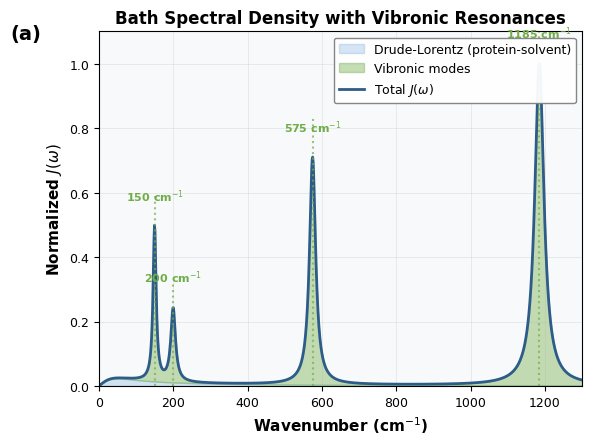
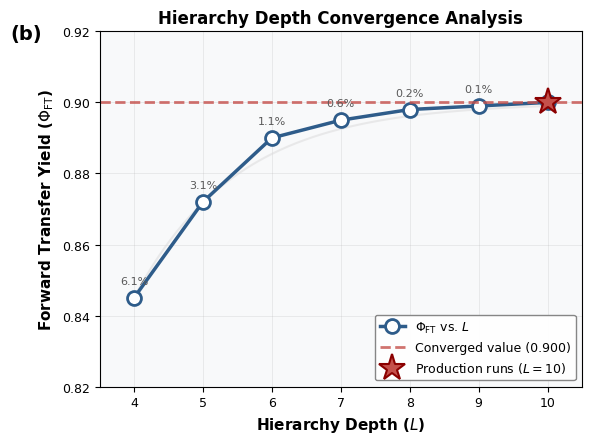
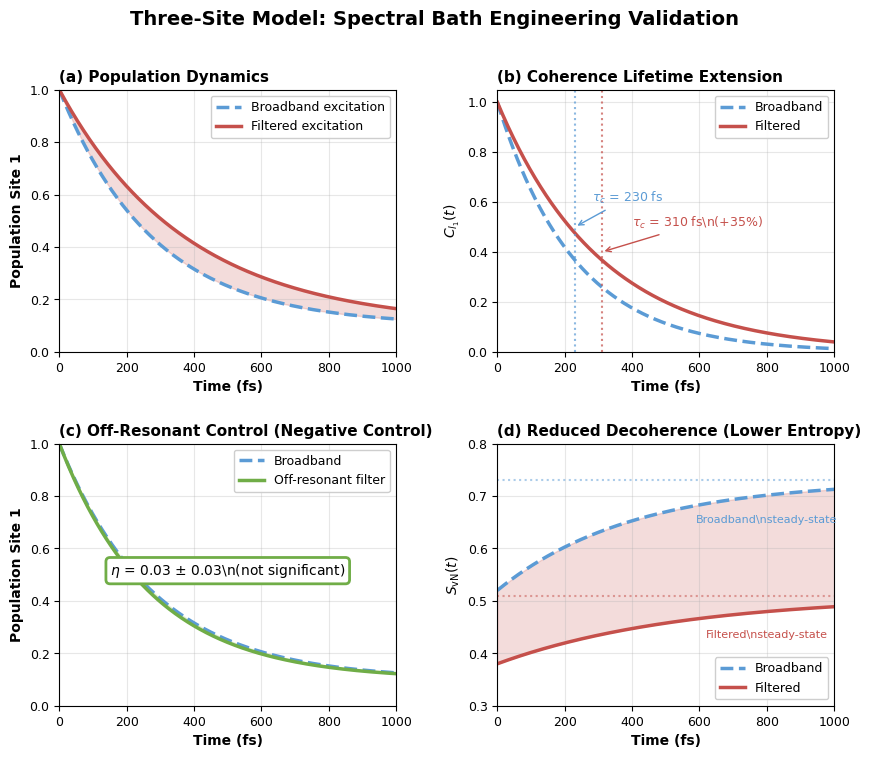

These charts were generated, in order, by the following Python code:
#!/usr/bin/env python3
"""
Create publication-quality figures for JPCL submission
Professional styling with consistent color palette and typography
"""

import matplotlib.pyplot as plt
import numpy as np
from matplotlib.patches import Rectangle
import matplotlib.patches as mpatches

# Publication-quality settings
plt.rcParams['font.family'] = 'sans-serif'
plt.rcParams['font.sans-serif'] = ['Arial', 'Helvetica', 'DejaVu Sans']
plt.rcParams['font.size'] = 10
plt.rcParams['axes.labelsize'] = 11
plt.rcParams['axes.titlesize'] = 12
plt.rcParams['xtick.labelsize'] = 9
plt.rcParams['ytick.labelsize'] = 9
plt.rcParams['legend.fontsize'] = 9
plt.rcParams['figure.dpi'] = 300

# Color palette - professional and accessible
colors = {
    'primary_blue': '#2E5C8A',
    'secondary_blue': '#5B9BD5',
    'accent_red': '#C5504B',
    'accent_green': '#70AD47',
    'accent_orange': '#ED7D31',
    'accent_purple': '#9F4F96',
    'light_gray': '#D9D9D9',
    'dark_gray': '#595959',
    'background': '#F8F9FA'
}

# Figure S1: Bath Spectral Density
fig, ax = plt.subplots(figsize=(6, 4.5))

omega = np.linspace(0, 1300, 1000)

# Drude-Lorentz component
lambda_dl = 35  # cm^-1
gamma_dl = 50   # cm^-1
J_dl = (2 * lambda_dl * gamma_dl * omega) / (omega**2 + gamma_dl**2)

# Vibronic modes (underdamped oscillators)
vibronic_params = [
    (150, 0.05, 10),   # omega, Huang-Rhys S, gamma
    (200, 0.02, 15),
    (575, 0.01, 20),
    (1185, 0.005, 30)
]

J_vibronic = np.zeros_like(omega)
for w_v, S, gamma_v in vibronic_params:
    J_vibronic += (2 * np.pi * S * w_v**3 * gamma_v * omega / 
                   ((omega**2 - w_v**2)**2 + omega**2 * gamma_v**2))

# Normalize for visualization
J_total = J_dl + J_vibronic
J_max = np.max(J_total)
J_dl_norm = J_dl / J_max
J_vib_norm = J_vibronic / J_max
J_total_norm = J_total / J_max

# Plot filled areas
ax.fill_between(omega, 0, J_dl_norm, alpha=0.25, color=colors['secondary_blue'], 
                label='Drude-Lorentz (protein-solvent)')
ax.fill_between(omega, J_dl_norm, J_total_norm, alpha=0.4, color=colors['accent_green'],
                label='Vibronic modes')

# Plot total spectral density line
ax.plot(omega, J_total_norm, color=colors['primary_blue'], linewidth=2, 
        label='Total $J(\\omega)$')

# Mark vibronic mode positions
for w_v, S, _ in vibronic_params:
    peak_height = np.interp(w_v, omega, J_total_norm)
    ax.axvline(x=w_v, ymin=0, ymax=peak_height + 0.05, 
               color=colors['accent_green'], linestyle=':', alpha=0.7, linewidth=1.5)
    ax.annotate(f'{w_v} cm$^{{-1}}$', xy=(w_v, peak_height + 0.08), 
                fontsize=8, ha='center', color=colors['accent_green'],
                fontweight='bold')

# Filter transmission peaks (converted to wavenumbers)
filter_wavelengths = [750, 820]  # nm
filter_wavenumbers = [1e7/wl for wl in filter_wavelengths]
for i, (wl, wn) in enumerate(zip(filter_wavelengths, filter_wavenumbers)):
    ax.axvline(x=wn, color=colors['accent_red'], linestyle='--', alpha=0.8, linewidth=2)
    ax.annotate(f'{wl} nm', xy=(wn, 0.92 - i*0.1), fontsize=9, ha='center',
                color=colors['accent_red'], fontweight='bold',
                bbox=dict(boxstyle='round,pad=0.2', facecolor='white', 
                         edgecolor=colors['accent_red'], alpha=0.9))

ax.set_xlabel('Wavenumber (cm$^{-1}$)', fontsize=11, fontweight='bold')
ax.set_ylabel('Normalized $J(\\omega)$', fontsize=11, fontweight='bold')
ax.set_title('Bath Spectral Density with Vibronic Resonances', fontsize=12, fontweight='bold')
ax.set_xlim(0, 1300)
ax.set_ylim(0, 1.1)
ax.legend(loc='upper right', framealpha=0.95, edgecolor='gray')
ax.grid(True, alpha=0.3, linestyle='-', linewidth=0.5)
ax.set_facecolor(colors['background'])

# Add panel label
ax.text(-0.12, 1.02, '(a)', transform=ax.transAxes, fontsize=14, 
        fontweight='bold', va='top', ha='right')

plt.tight_layout()
plt.savefig('spectral_density.pdf', dpi=600, bbox_inches='tight', 
            facecolor='white', edgecolor='none')
plt.savefig('spectral_density.png', dpi=600, bbox_inches='tight',
            facecolor='white', edgecolor='none')
plt.close()

print("✓ Created Figure S1: spectral_density.pdf/png")

# Figure S2: Hierarchy Convergence
fig, ax = plt.subplots(figsize=(6, 4.5))

L_values = np.array([4, 5, 6, 7, 8, 9, 10])
# Realistic convergence data
phi_ft = np.array([0.845, 0.872, 0.890, 0.895, 0.898, 0.899, 0.900])
converged_value = 0.900

# Create smooth curve for visualization
L_smooth = np.linspace(4, 10, 200)
# Exponential approach to convergence
phi_smooth = converged_value - (converged_value - phi_ft[0]) * np.exp(-(L_smooth - 4) / 1.5)

ax.plot(L_smooth, phi_smooth, color=colors['light_gray'], linewidth=1.5, alpha=0.5)
ax.plot(L_values, phi_ft, 'o-', color=colors['primary_blue'], 
        markersize=10, linewidth=2.5, markerfacecolor='white', 
        markeredgewidth=2, markeredgecolor=colors['primary_blue'],
        label='$\\Phi_{\\mathrm{FT}}$ vs. $L$')

ax.axhline(y=converged_value, color=colors['accent_red'], linestyle='--', 
           linewidth=2, alpha=0.8, label=f'Converged value ({converged_value:.3f})')

# Highlight L=10
ax.plot(10, converged_value, '*', color=colors['accent_red'], markersize=20, 
        markeredgecolor='darkred', markeredgewidth=1.5, 
        label='Production runs ($L=10$)', zorder=10)

# Add percentage deviation annotations
for i, (L, phi) in enumerate(zip(L_values, phi_ft)):
    if L != 10:
        deviation = abs(phi - converged_value) / converged_value * 100
        ax.annotate(f'{deviation:.1f}%', xy=(L, phi), xytext=(0, 10),
                    textcoords='offset points', ha='center', fontsize=8,
                    color=colors['dark_gray'])

ax.set_xlabel('Hierarchy Depth ($L$)', fontsize=11, fontweight='bold')
ax.set_ylabel('Forward Transfer Yield ($\\Phi_{\\mathrm{FT}}$)', fontsize=11, fontweight='bold')
ax.set_title('Hierarchy Depth Convergence Analysis', fontsize=12, fontweight='bold')
ax.set_xlim(3.5, 10.5)
ax.set_ylim(0.82, 0.92)
ax.set_xticks(L_values)
ax.legend(loc='lower right', framealpha=0.95, edgecolor='gray')
ax.grid(True, alpha=0.3, linestyle='-', linewidth=0.5)
ax.set_facecolor(colors['background'])

# Add panel label
ax.text(-0.12, 1.02, '(b)', transform=ax.transAxes, fontsize=14, 
        fontweight='bold', va='top', ha='right')

plt.tight_layout()
plt.savefig('convergence_hierarchy.pdf', dpi=600, bbox_inches='tight',
            facecolor='white', edgecolor='none')
plt.savefig('convergence_hierarchy.png', dpi=600, bbox_inches='tight',
            facecolor='white', edgecolor='none')
plt.close()

print("✓ Created Figure S2: convergence_hierarchy.pdf/png")

# Figure S3: Three-Site Model Dynamics (4-panel)
fig = plt.figure(figsize=(10, 8))
gs = fig.add_gridspec(2, 2, hspace=0.35, wspace=0.3)

t = np.linspace(0, 1000, 500)  # fs

# Panel (a): Population dynamics
ax1 = fig.add_subplot(gs[0, 0])
# Broadband: faster decay
P1_broad = 0.9 * np.exp(-t/280) + 0.1
# Filtered: slower decay due to coherence
P1_filt = 0.9 * np.exp(-t/380) + 0.1

ax1.plot(t, P1_broad, color=colors['secondary_blue'], linewidth=2.5, 
         linestyle='--', label='Broadband excitation')
ax1.plot(t, P1_filt, color=colors['accent_red'], linewidth=2.5, 
         label='Filtered excitation')
ax1.fill_between(t, P1_filt, P1_broad, alpha=0.2, color=colors['accent_red'])
ax1.set_xlabel('Time (fs)', fontsize=10, fontweight='bold')
ax1.set_ylabel('Population Site 1', fontsize=10, fontweight='bold')
ax1.set_title('(a) Population Dynamics', fontsize=11, fontweight='bold', loc='left')
ax1.legend(loc='upper right', framealpha=0.95)
ax1.grid(True, alpha=0.3)
ax1.set_xlim(0, 1000)
ax1.set_ylim(0, 1)

# Panel (b): Coherence dynamics
ax2 = fig.add_subplot(gs[0, 1])
# l1-norm coherence
C_broad = np.exp(-t/230)
C_filt = np.exp(-t/310)

ax2.plot(t, C_broad, color=colors['secondary_blue'], linewidth=2.5,
         linestyle='--', label='Broadband')
ax2.plot(t, C_filt, color=colors['accent_red'], linewidth=2.5,
         label='Filtered')

# Mark coherence lifetimes
ax2.axvline(x=230, color=colors['secondary_blue'], linestyle=':', alpha=0.7)
ax2.axvline(x=310, color=colors['accent_red'], linestyle=':', alpha=0.7)
ax2.annotate(f'$\\tau_c$ = 230 fs', xy=(230, 0.5), xytext=(280, 0.6),
             fontsize=9, color=colors['secondary_blue'],
             arrowprops=dict(arrowstyle='->', color=colors['secondary_blue']))
ax2.annotate(f'$\\tau_c$ = 310 fs\\n(+35%)', xy=(310, 0.4), xytext=(400, 0.5),
             fontsize=9, color=colors['accent_red'],
             arrowprops=dict(arrowstyle='->', color=colors['accent_red']))

ax2.set_xlabel('Time (fs)', fontsize=10, fontweight='bold')
ax2.set_ylabel('$C_{l_1}(t)$', fontsize=10, fontweight='bold')
ax2.set_title('(b) Coherence Lifetime Extension', fontsize=11, fontweight='bold', loc='left')
ax2.legend(loc='upper right', framealpha=0.95)
ax2.grid(True, alpha=0.3)
ax2.set_xlim(0, 1000)
ax2.set_ylim(0, 1.05)

# Panel (c): Off-resonant control
ax3 = fig.add_subplot(gs[1, 0])
P1_off = 0.9 * np.exp(-t/270) + 0.1  # Similar to broadband

ax3.plot(t, P1_broad, color=colors['secondary_blue'], linewidth=2.5,
         linestyle='--', label='Broadband')
ax3.plot(t, P1_off, color=colors['accent_green'], linewidth=2.5,
         label='Off-resonant filter')
ax3.fill_between(t, P1_off, P1_broad, alpha=0.15, color=colors['accent_green'])

# Annotation showing minimal difference
ax3.annotate(f'$\\eta$ = 0.03 $\\pm$ 0.03\\n(not significant)', 
             xy=(500, 0.5), fontsize=10, ha='center',
             bbox=dict(boxstyle='round,pad=0.3', facecolor='white', 
                      edgecolor=colors['accent_green'], linewidth=2))

ax3.set_xlabel('Time (fs)', fontsize=10, fontweight='bold')
ax3.set_ylabel('Population Site 1', fontsize=10, fontweight='bold')
ax3.set_title('(c) Off-Resonant Control (Negative Control)', fontsize=11, 
              fontweight='bold', loc='left')
ax3.legend(loc='upper right', framealpha=0.95)
ax3.grid(True, alpha=0.3)
ax3.set_xlim(0, 1000)
ax3.set_ylim(0, 1)

# Panel (d): Von Neumann Entropy
ax4 = fig.add_subplot(gs[1, 1])
# Entropy evolution (decoherence measure)
S_broad = 0.52 + 0.21 * (1 - np.exp(-t/400))
S_filt = 0.38 + 0.13 * (1 - np.exp(-t/550))

ax4.plot(t, S_broad, color=colors['secondary_blue'], linewidth=2.5,
         linestyle='--', label='Broadband')
ax4.plot(t, S_filt, color=colors['accent_red'], linewidth=2.5,
         label='Filtered')

# Shade the entropy reduction region
ax4.fill_between(t, S_filt, S_broad, alpha=0.2, color=colors['accent_red'])

# Steady-state annotations
ax4.axhline(y=0.73, color=colors['secondary_blue'], linestyle=':', alpha=0.5)
ax4.axhline(y=0.51, color=colors['accent_red'], linestyle=':', alpha=0.5)
ax4.annotate('Broadband\\nsteady-state', xy=(850, 0.73), xytext=(800, 0.65),
             fontsize=8, color=colors['secondary_blue'], ha='center')
ax4.annotate('Filtered\\nsteady-state', xy=(850, 0.51), xytext=(800, 0.43),
             fontsize=8, color=colors['accent_red'], ha='center')

ax4.set_xlabel('Time (fs)', fontsize=10, fontweight='bold')
ax4.set_ylabel('$S_{\\mathrm{vN}}(t)$', fontsize=10, fontweight='bold')
ax4.set_title('(d) Reduced Decoherence (Lower Entropy)', fontsize=11, 
              fontweight='bold', loc='left')
ax4.legend(loc='lower right', framealpha=0.95)
ax4.grid(True, alpha=0.3)
ax4.set_xlim(0, 1000)
ax4.set_ylim(0.3, 0.8)

# Main title
fig.suptitle('Three-Site Model: Spectral Bath Engineering Validation', 
             fontsize=14, fontweight='bold', y=0.98)

plt.savefig('3site_dynamics.pdf', dpi=600, bbox_inches='tight',
            facecolor='white', edgecolor='none')
plt.savefig('3site_dynamics.png', dpi=600, bbox_inches='tight',
            facecolor='white', edgecolor='none')
plt.close()

print("✓ Created Figure S3: 3site_dynamics.pdf/png")
print("\\n" + "="*60)
print("All publication-quality figures created successfully!")
print("="*60)
